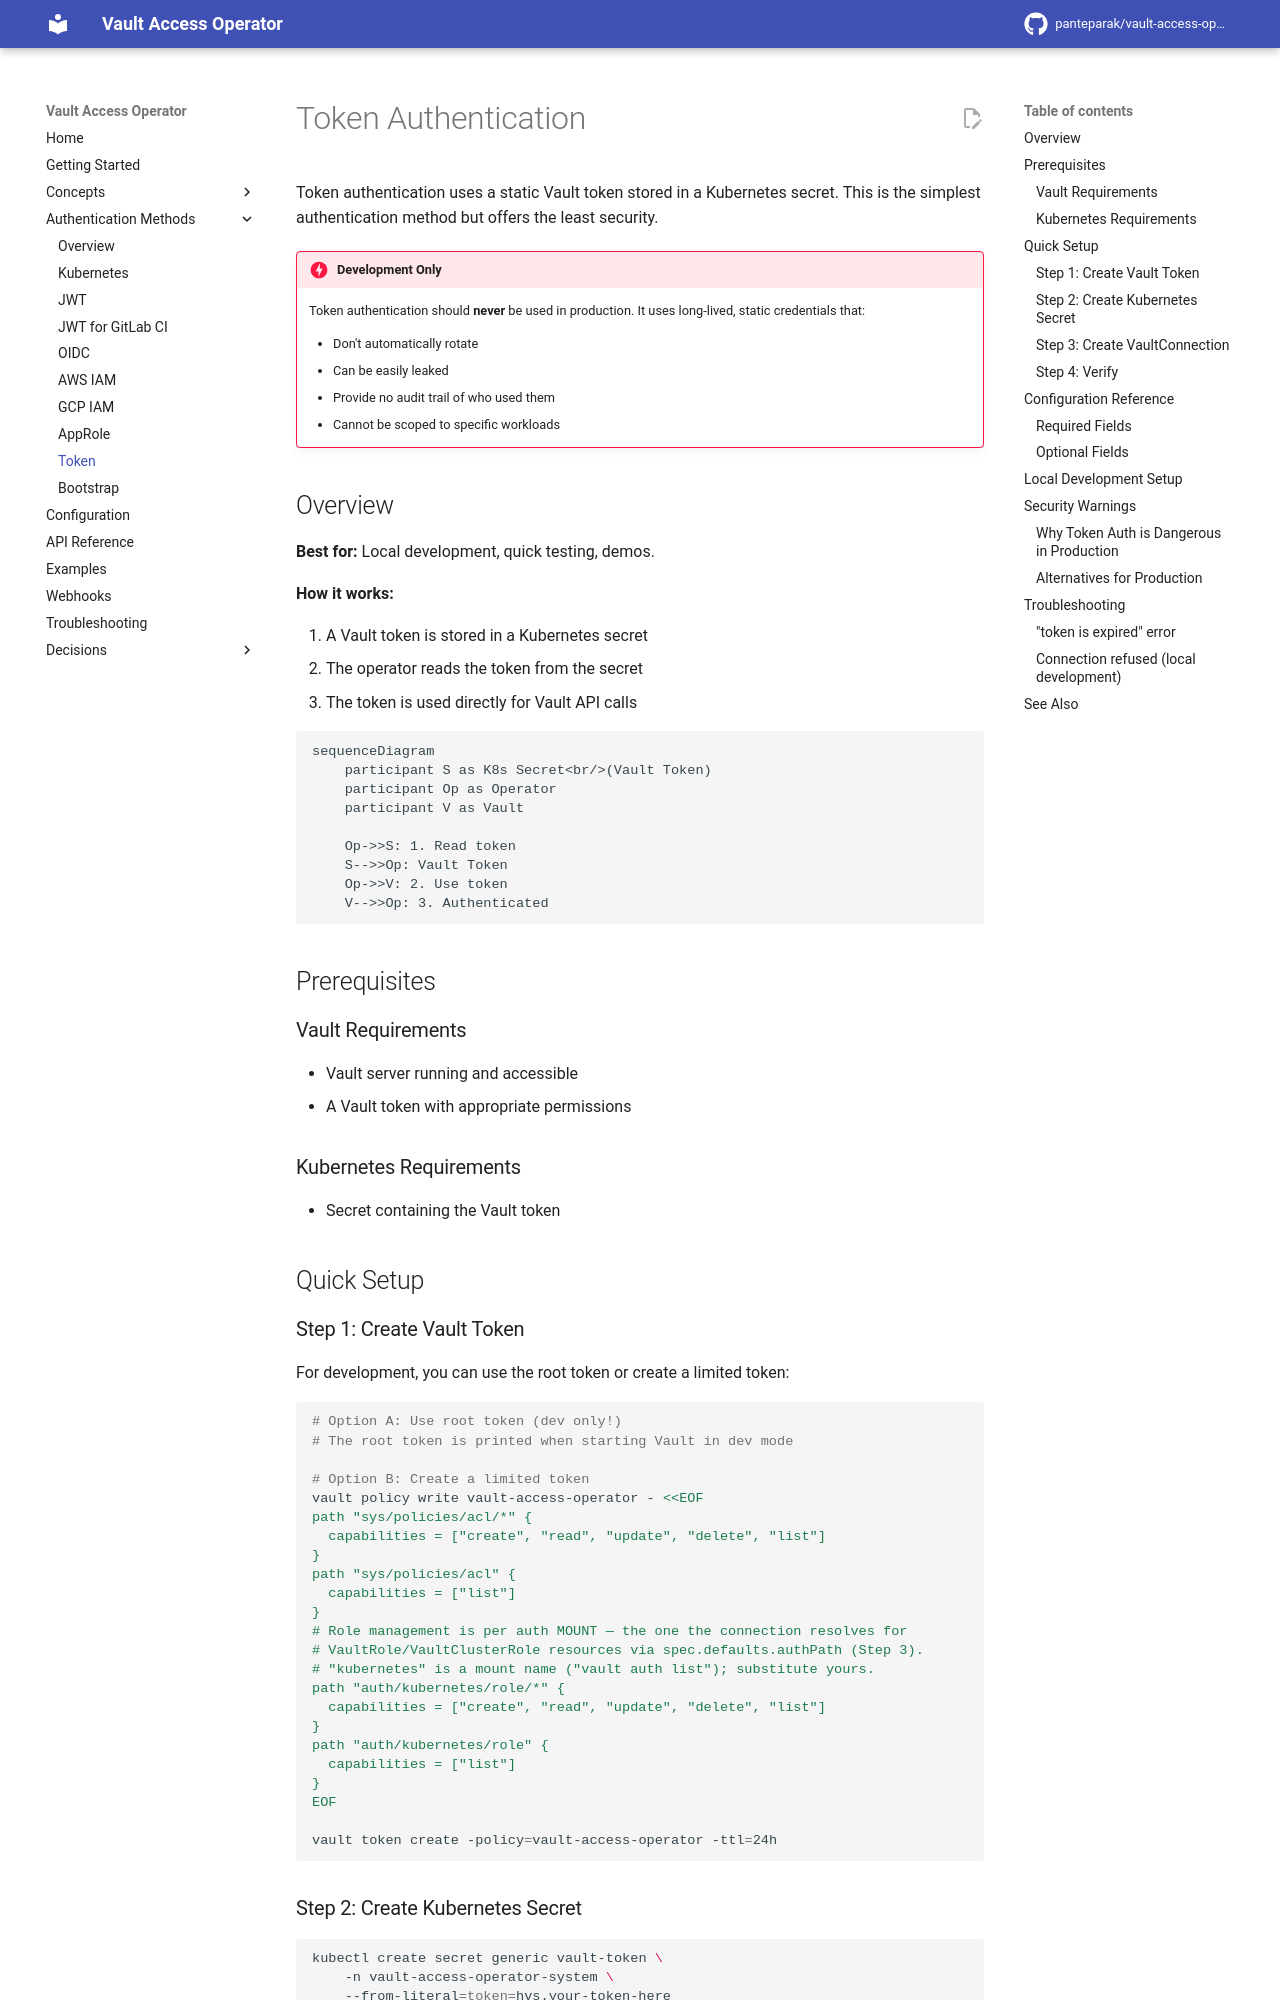

repository: panteparak/vault-access-operator · page: auth-methods/token/index.html · generator: mkdocs

# Token Authentication

Token authentication uses a static Vault token stored in a Kubernetes secret. This is the simplest authentication method but offers the least security.

!!! danger "Development Only"
    Token authentication should **never** be used in production. It uses long-lived, static credentials that:

    - Don't automatically rotate
    - Can be easily leaked
    - Provide no audit trail of who used them
    - Cannot be scoped to specific workloads

## Overview

**Best for:** Local development, quick testing, demos.

**How it works:**

1. A Vault token is stored in a Kubernetes secret
2. The operator reads the token from the secret
3. The token is used directly for Vault API calls

```mermaid
sequenceDiagram
    participant S as K8s Secret<br/>(Vault Token)
    participant Op as Operator
    participant V as Vault

    Op->>S: 1. Read token
    S-->>Op: Vault Token
    Op->>V: 2. Use token
    V-->>Op: 3. Authenticated
```

## Prerequisites

### Vault Requirements

- Vault server running and accessible
- A Vault token with appropriate permissions

### Kubernetes Requirements

- Secret containing the Vault token

## Quick Setup

### Step 1: Create Vault Token

For development, you can use the root token or create a limited token:

```bash
# Option A: Use root token (dev only!)
# The root token is printed when starting Vault in dev mode

# Option B: Create a limited token
vault policy write vault-access-operator - <<EOF
path "sys/policies/acl/*" {
  capabilities = ["create", "read", "update", "delete", "list"]
}
path "sys/policies/acl" {
  capabilities = ["list"]
}
# Role management is per auth MOUNT — the one the connection resolves for
# VaultRole/VaultClusterRole resources via spec.defaults.authPath (Step 3).
# "kubernetes" is a mount name ("vault auth list"); substitute yours.
path "auth/kubernetes/role/*" {
  capabilities = ["create", "read", "update", "delete", "list"]
}
path "auth/kubernetes/role" {
  capabilities = ["list"]
}
EOF

vault token create -policy=vault-access-operator -ttl=24h
```
